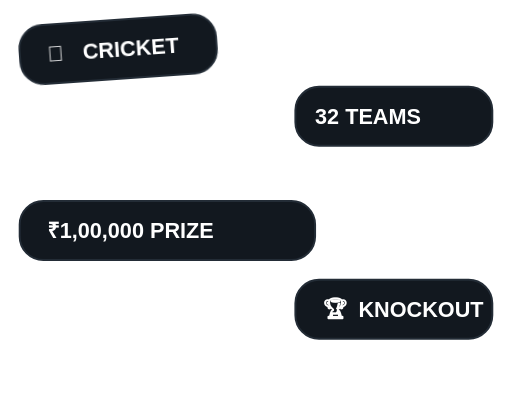
t = 0.00 s
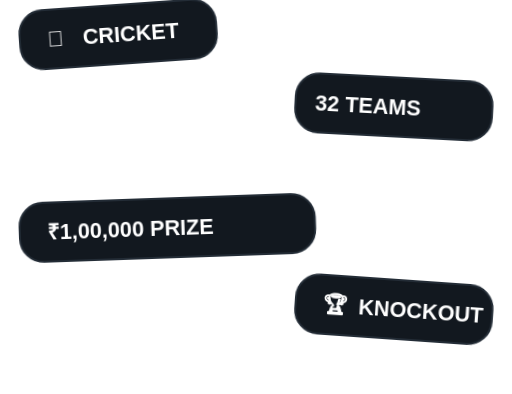
t = 1.50 s
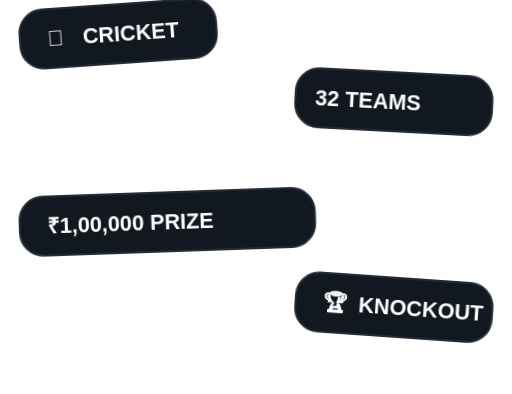
t = 1.95 s
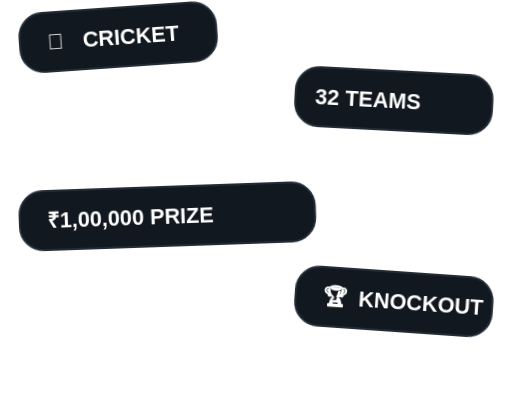
t = 2.40 s
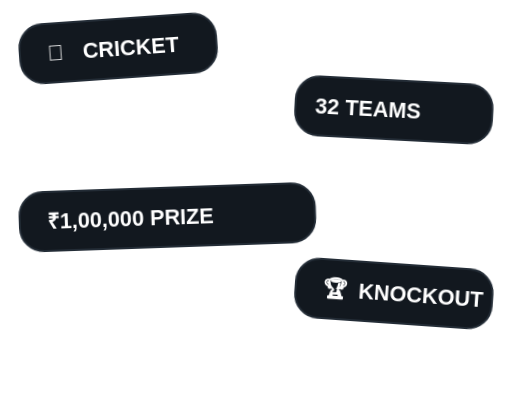
t = 3.30 s
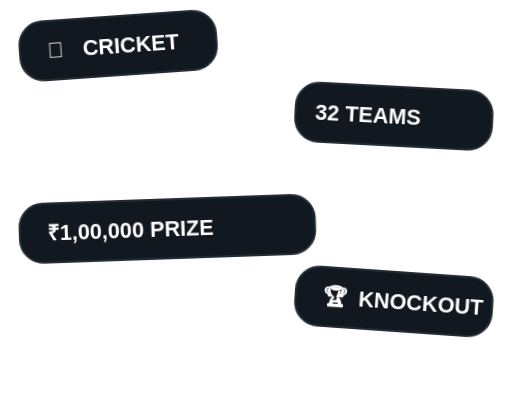
t = 4.20 s

The animated SVG that drew these frames (rendered in a browser with its animation timeline set to each time). Animation: 1 CSS @keyframes rule; one cycle of 5.10 s, repeats indefinitely.

<svg viewBox="0 0 260 200" xmlns="http://www.w3.org/2000/svg">
  <defs>
    <style>
      text{ font-family:Arial, Helvetica, sans-serif; font-weight:800; font-size:11px; fill:#fff; }
      .card{ animation:float 3.6s ease-in-out infinite; transform-box:fill-box; transform-origin:center; }
      .c1{ animation-delay:0s; --r:-4deg; } .c2{ animation-delay:.5s; --r:3deg; }
      .c3{ animation-delay:1s; --r:-2deg; } .c4{ animation-delay:1.5s; --r:4deg; }
      @keyframes float{ 0%,100%{ transform:translateY(0) rotate(var(--r)); } 50%{ transform:translateY(-8px) rotate(var(--r)); } }
      .bg{ fill:#12181F; stroke:#232C36; }
    </style>
  </defs>
  <g class="card c1">
    <rect class="bg" x="10" y="10" width="100" height="30" rx="12"/>
    <text x="24" y="29" fill="#1E8A4C">🏏</text><text x="42" y="29">CRICKET</text>
  </g>
  <g class="card c2">
    <rect class="bg" x="150" y="44" width="100" height="30" rx="12"/>
    <text x="160" y="63" fill="#F4B41A">32 TEAMS</text>
  </g>
  <g class="card c3">
    <rect class="bg" x="10" y="102" width="150" height="30" rx="12"/>
    <text x="24" y="121" fill="#F4B41A">₹1,00,000 PRIZE</text>
  </g>
  <g class="card c4">
    <rect class="bg" x="150" y="142" width="100" height="30" rx="12"/>
    <text x="164" y="161" fill="#F4B41A">🏆</text><text x="182" y="161">KNOCKOUT</text>
  </g>
</svg>
